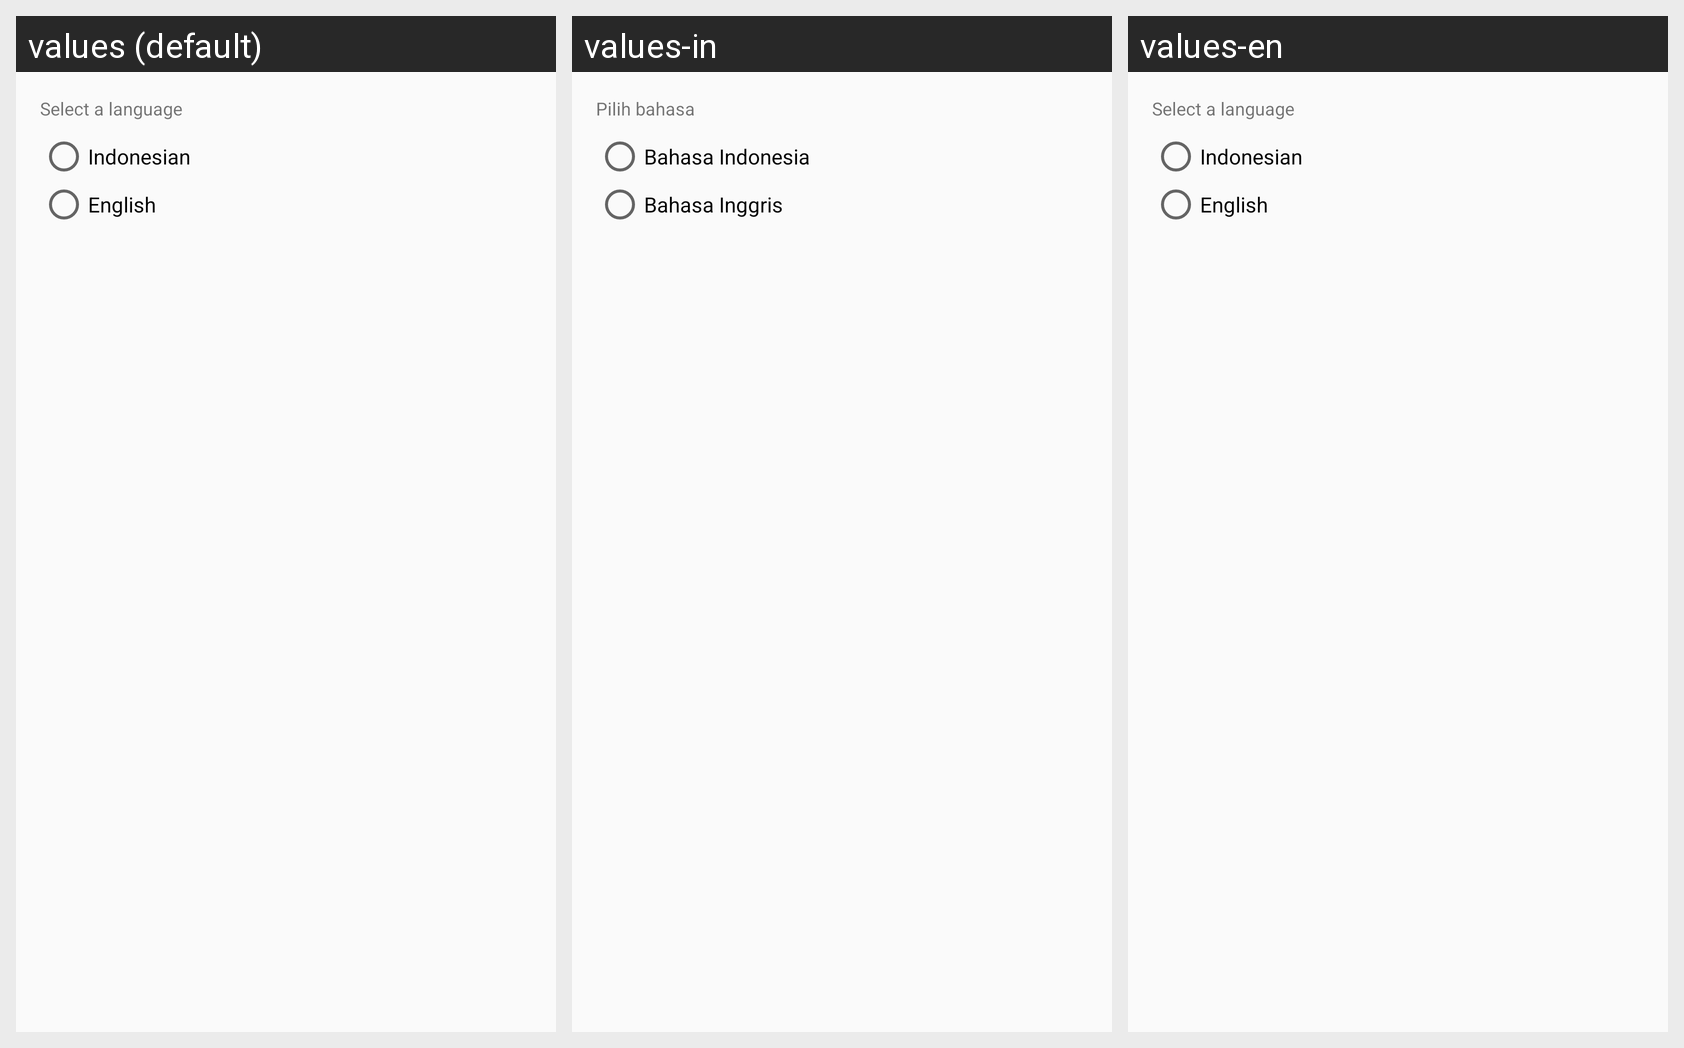

The same Android screen rendered under several of its app's locales, left to right. List the strings drawn on it with the default value and each locale's translation.
Android screen res/layout/activity_language.xml rendered under 3 locales, left to right: values (default), values-in, values-en. Device: Nexus 5 (rendered at 1080×1920; each locale shown at half size, 540×960, under a caption strip naming it); theme AppTheme.
Strings drawn on this screen, with the default value and each locale's value (text and hints the layout hard-codes, and strings that could not be matched under every locale, appear in the picture but are not listed):

select_a_language
  values: Select a language
  values-in: Pilih bahasa
  values-en: Select a language

lang_indonesian
  values: Indonesian
  values-in: Bahasa Indonesia
  values-en: Indonesian

lang_english
  values: English
  values-in: Bahasa Inggris
  values-en: English
